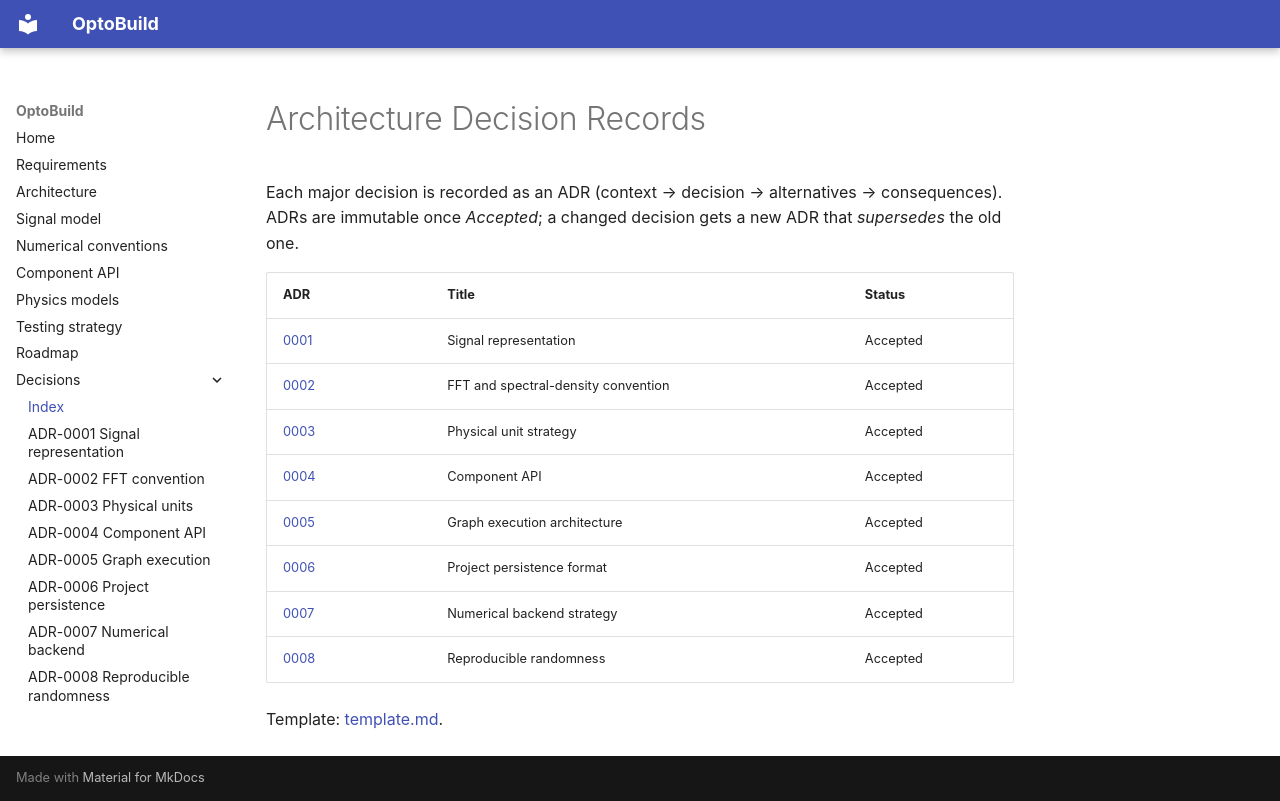

repository: M-Khalid16/OptoBuild · page: decisions/index.html · generator: mkdocs

# Architecture Decision Records

Each major decision is recorded as an ADR (context → decision → alternatives →
consequences). ADRs are immutable once *Accepted*; a changed decision gets a
new ADR that *supersedes* the old one.

| ADR | Title | Status |
|---|---|---|
| [0001](0001-signal-representation.md) | Signal representation | Accepted |
| [0002](0002-fft-convention.md) | FFT and spectral-density convention | Accepted |
| [0003](0003-physical-units.md) | Physical unit strategy | Accepted |
| [0004](0004-component-api.md) | Component API | Accepted |
| [0005](0005-graph-execution.md) | Graph execution architecture | Accepted |
| [0006](0006-project-persistence.md) | Project persistence format | Accepted |
| [0007](0007-numerical-backend.md) | Numerical backend strategy | Accepted |
| [0008](0008-reproducible-randomness.md) | Reproducible randomness | Accepted |

Template: [template.md](template.md).
